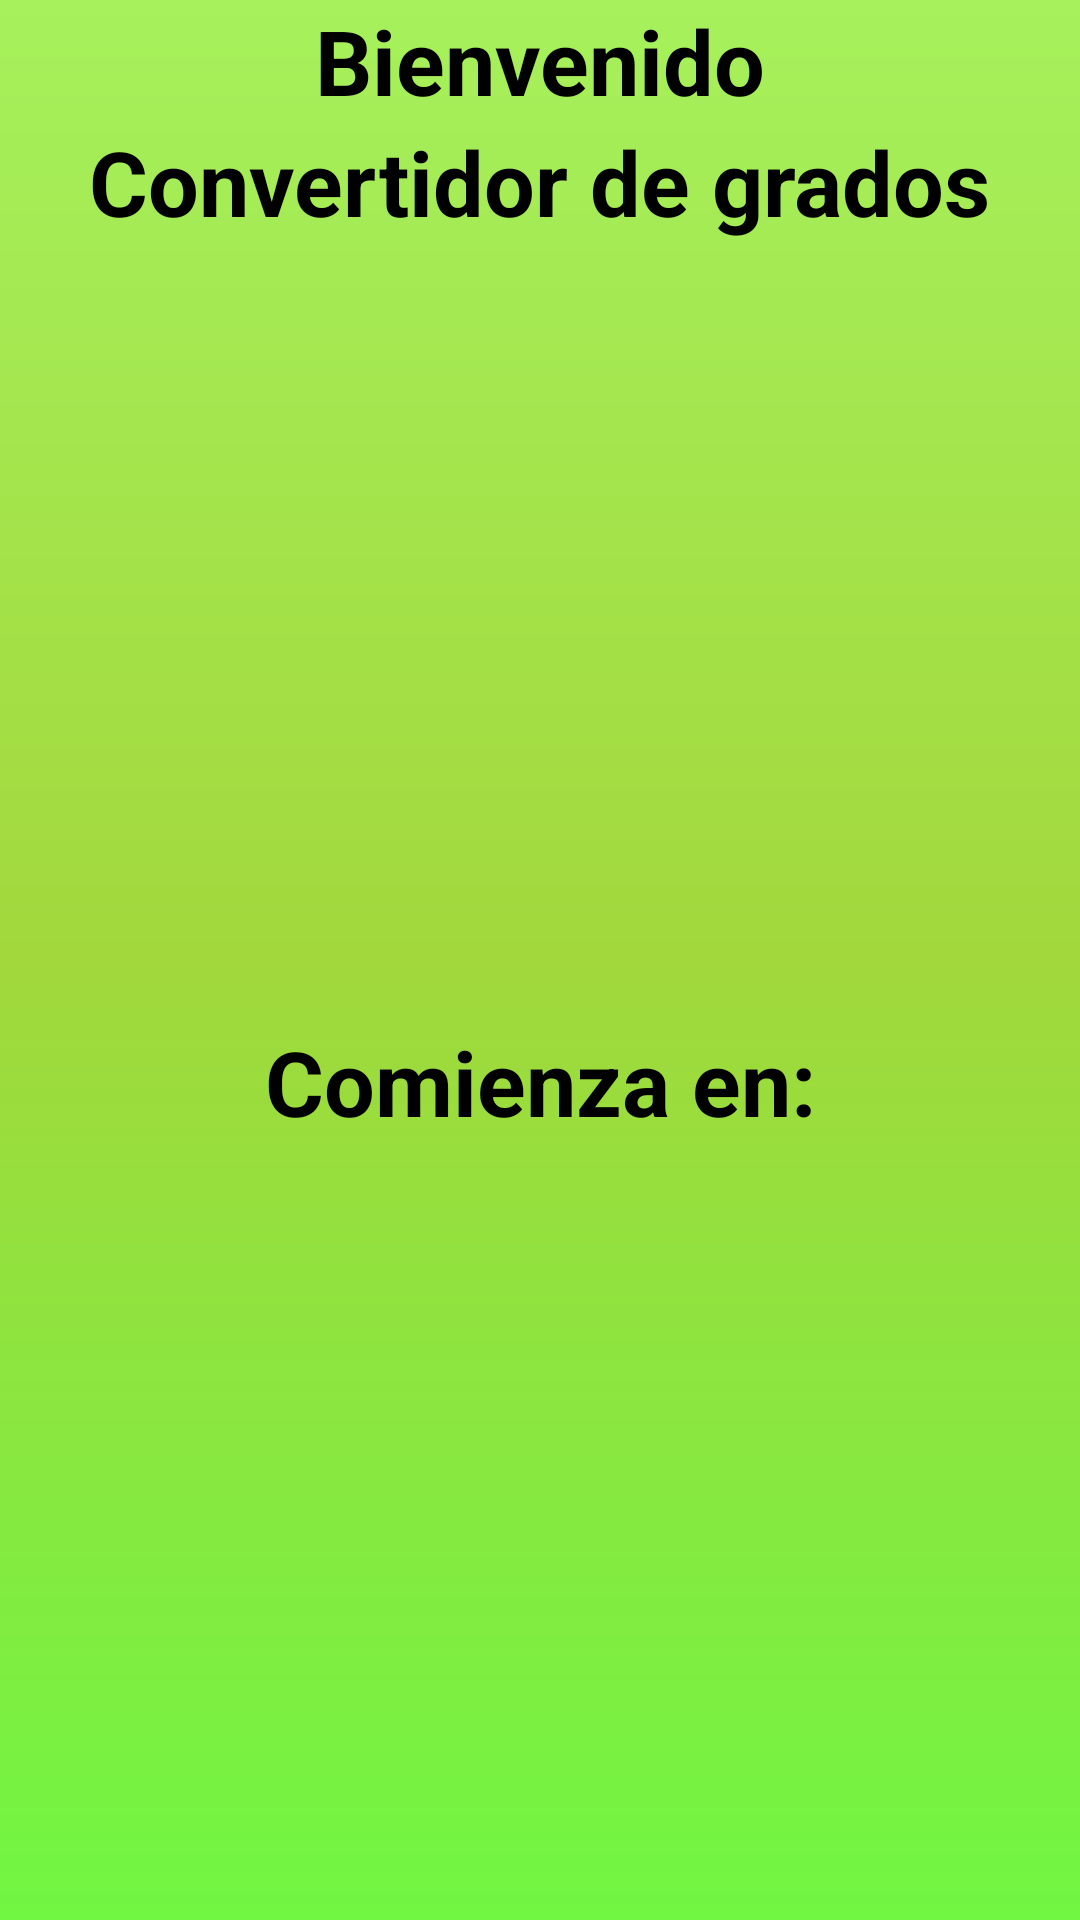

Android layout source for this screen:
<!-- AndroidManifest.xml: application theme Theme.Practica_6_Conversion -->
<!-- res/layout/activity_main.xml -->
<?xml version="1.0" encoding="utf-8"?>
<androidx.constraintlayout.widget.ConstraintLayout xmlns:android="http://schemas.android.com/apk/res/android"
    xmlns:app="http://schemas.android.com/apk/res-auto"
    xmlns:tools="http://schemas.android.com/tools"
    android:layout_width="match_parent"
    android:layout_height="match_parent"
    tools:context=".MainActivity"
    android:background="@drawable/col">

    <TextView
        android:id="@+id/textView"
        android:layout_width="wrap_content"
        android:layout_height="wrap_content"
        android:text="Bienvenido"
        android:textSize="30dp"
        android:textColor="@color/black"
        android:textStyle="bold"
        app:layout_constraintEnd_toEndOf="parent"
        app:layout_constraintStart_toStartOf="parent"
        app:layout_constraintTop_toTopOf="parent" />

    <TextView
        android:id="@+id/textView2"
        android:layout_width="wrap_content"
        android:layout_height="wrap_content"
        android:text="Convertidor de grados"
        android:textColor="@color/black"
        android:textSize="30dp"
        android:textStyle="bold"
        app:layout_constraintEnd_toEndOf="parent"
        app:layout_constraintStart_toStartOf="parent"
        app:layout_constraintTop_toBottomOf="@+id/textView" />

    <View
        android:layout_width="100dp"
        android:layout_height="100dp"
        android:background="@drawable/unnamed"
        app:layout_constraintStart_toStartOf="parent"
        app:layout_constraintEnd_toEndOf="parent"
        app:layout_constraintTop_toBottomOf="@+id/textView2"
        app:layout_constraintBottom_toTopOf="@+id/textView3"/>

    <TextView
        android:id="@+id/textView3"
        android:layout_width="wrap_content"
        android:layout_height="wrap_content"
        android:text="Comienza en:"
        android:textColor="@color/black"
        android:textSize="30dp"
        android:textStyle="bold"
        app:layout_constraintBottom_toBottomOf="parent"
        app:layout_constraintEnd_toEndOf="parent"
        app:layout_constraintStart_toStartOf="parent"
        app:layout_constraintTop_toBottomOf="@+id/textView2" />

    <TextView
        android:id="@+id/txt1"
        android:layout_width="wrap_content"
        android:layout_height="wrap_content"
        android:textColor="@color/black"
        android:textSize="30dp"
        android:textStyle="bold"
        app:layout_constraintEnd_toEndOf="parent"
        app:layout_constraintStart_toStartOf="parent"
        app:layout_constraintTop_toBottomOf="@+id/textView3" />

</androidx.constraintlayout.widget.ConstraintLayout>
<!-- resources referenced by this layout -->
<resources>
  <!-- drawable col (drawable) -->
  <?xml version="1.0" encoding="utf-8"?>
  <shape xmlns:android="http://schemas.android.com/apk/res/android">
      <gradient
          android:angle="90"
          android:centerColor="#A2D83C"
          android:endColor="#A6F15C"
          android:startColor="#71F642"/>
  </shape>
  <style name="Theme.Practica_6_Conversion" parent="Base.Theme.Practica_6_Conversion" />
  <style name="Base.Theme.Practica_6_Conversion" parent="Theme.Material3.DayNight.NoActionBar">
          
          
      </style>
  <!-- not gathered from this repository: default colours our renderer supplied (Android Studio template values) -->
  <color name="black">#FF000000</color>
</resources>
